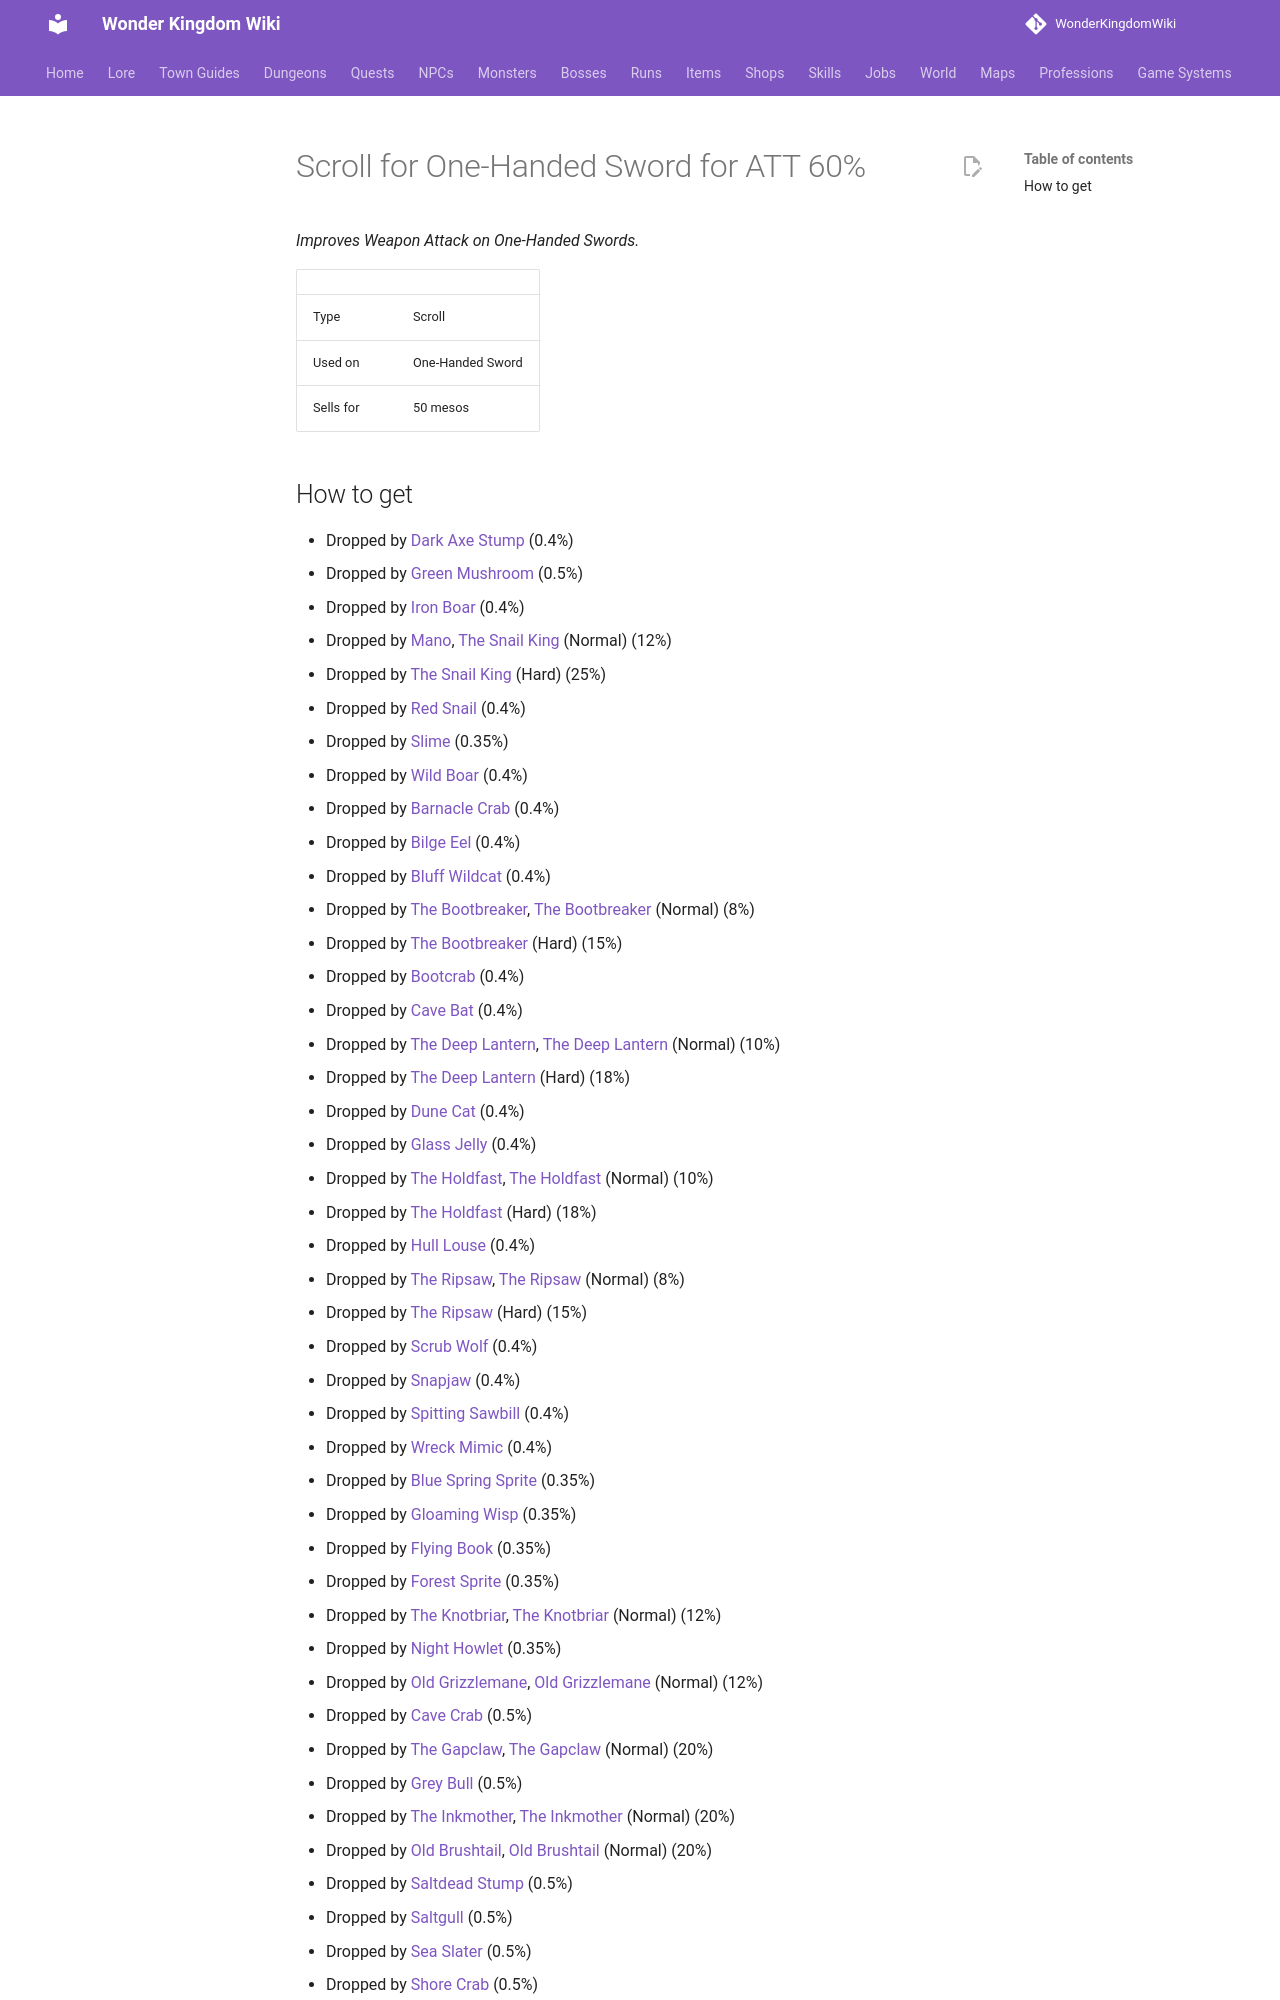

repository: alonohana627/WonderKingdomWiki · page: items/scroll_one_handed_sword_att/index.html · generator: mkdocs

<!-- Generated by tools/generate.py from GameLib. Do not edit: changes are overwritten. -->

# Scroll for One-Handed Sword for ATT 60%

*Improves Weapon Attack on One-Handed Swords.*

|  |  |
|---|---|
| Type | Scroll |
| Used on | One-Handed Sword |
| Sells for | 50 mesos |
